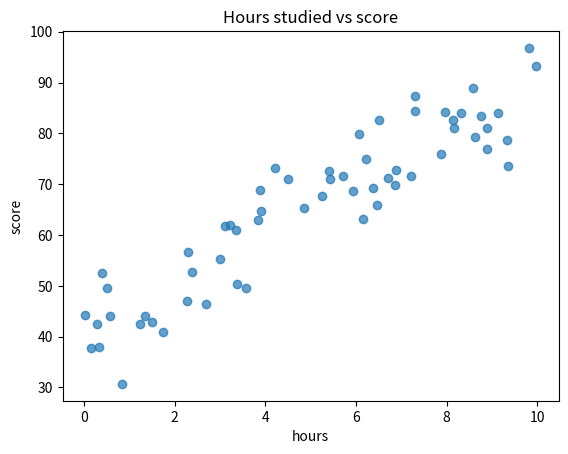
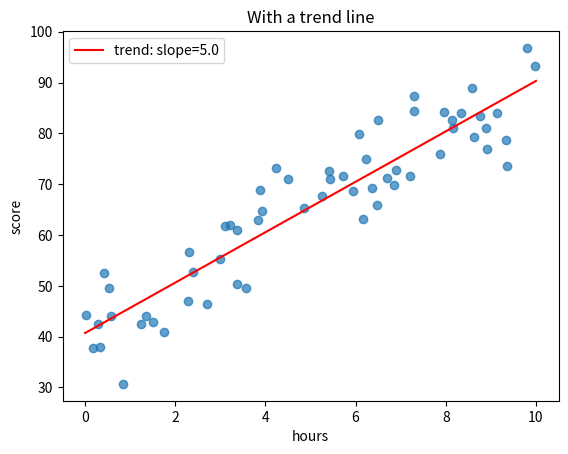
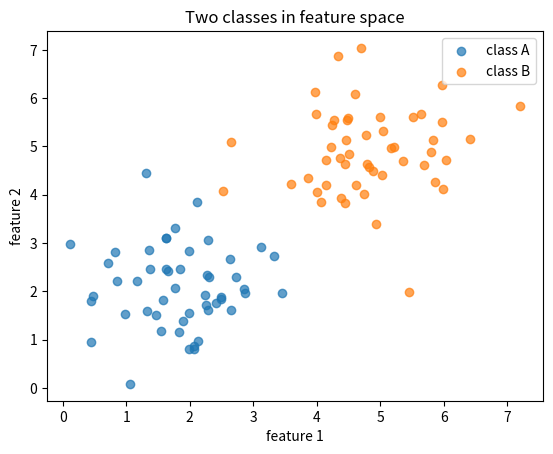
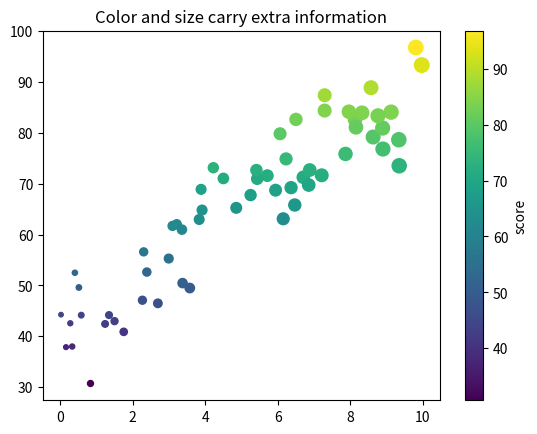
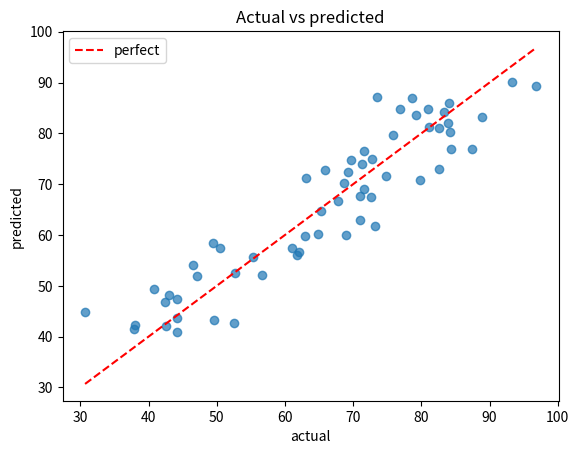

These charts were generated, in order, by the following Python code:
"""Scatter plots: the relationship between two numbers, and between groups."""

import matplotlib.pyplot as plt
import numpy as np

rng = np.random.default_rng(seed=0)

# --- a basic scatter: each dot is one row of data ----------------------------
hours = rng.uniform(0, 10, size=60)  # hours studied
score = 40 + 5 * hours + rng.normal(0, 6, size=60)  # score rises with hours, plus noise

fig, ax = plt.subplots()
ax.scatter(hours, score, alpha=0.7)
ax.set_title("Hours studied vs score")
ax.set_xlabel("hours")
ax.set_ylabel("score")
plt.show()

# --- add a trend line (a straight-line fit) ----------------------------------
slope, intercept = np.polyfit(hours, score, deg=1)  # best straight line
line_x = np.array([0, 10])

fig, ax = plt.subplots()
ax.scatter(hours, score, alpha=0.7)
ax.plot(line_x, slope * line_x + intercept, color="red", label=f"trend: slope={slope:.1f}")
ax.set_title("With a trend line")
ax.set_xlabel("hours")
ax.set_ylabel("score")
ax.legend()
plt.show()

# --- how strong is the relationship? correlation from -1 to 1 ----------------
print("correlation:", round(np.corrcoef(hours, score)[0, 1], 2))  # near 1 = strong upward
# Correlation does not prove one thing causes the other.

# --- color by group: classes in a classification problem ---------------------
class_a = rng.normal(loc=[2, 2], scale=0.8, size=(50, 2))  # 50 points around (2, 2)
class_b = rng.normal(loc=[5, 5], scale=0.8, size=(50, 2))  # 50 points around (5, 5)

fig, ax = plt.subplots()
ax.scatter(class_a[:, 0], class_a[:, 1], label="class A", alpha=0.7)
ax.scatter(class_b[:, 0], class_b[:, 1], label="class B", alpha=0.7)
ax.set_title("Two classes in feature space")
ax.set_xlabel("feature 1")
ax.set_ylabel("feature 2")
ax.legend()
plt.show()
# If you can separate the groups with a line, a simple model will work.
# This is the picture behind classification.

# --- color and size from data ------------------------------------------------
fig, ax = plt.subplots()
points = ax.scatter(hours, score, c=score, cmap="viridis", s=hours * 10 + 10)
fig.colorbar(points, label="score")  # legend for the color scale
ax.set_title("Color and size carry extra information")
plt.show()

# --- actual vs predicted: the classic regression check -----------------------
actual = score
predicted = slope * hours + intercept

fig, ax = plt.subplots()
ax.scatter(actual, predicted, alpha=0.7)
low, high = actual.min(), actual.max()
ax.plot([low, high], [low, high], color="red", linestyle="--", label="perfect")
ax.set_title("Actual vs predicted")
ax.set_xlabel("actual")
ax.set_ylabel("predicted")
ax.legend()
plt.show()
# Dots on the red line = perfect predictions; spread away from it = errors.
